The GitHub repository lokesh2503/Fusar-classification contains a labelled image folder "Fusar-classification" with 6 categories: combined ship, dredger, passenger ship, tanker, tug, unspecified ship type. Examples follow, each with its label.

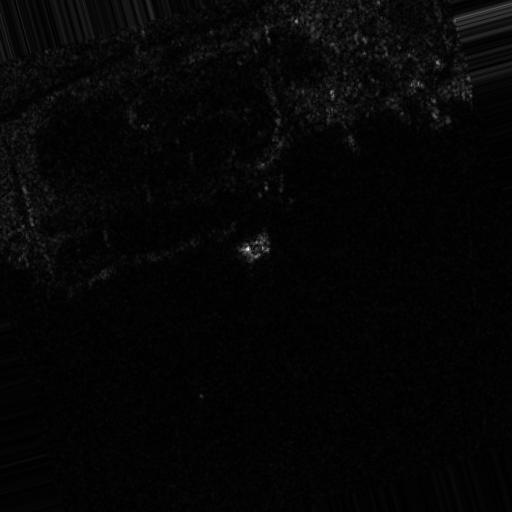
Label: passenger ship

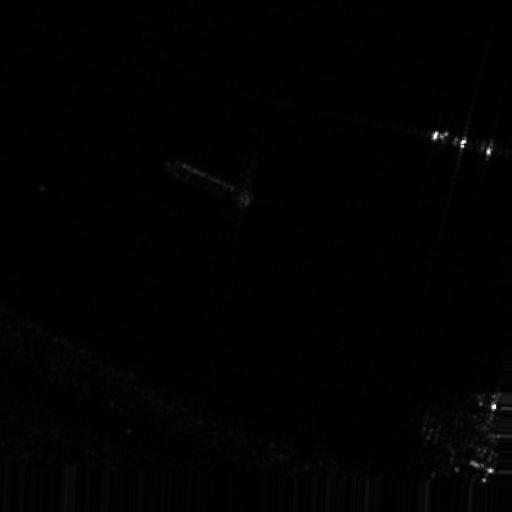
Label: tug

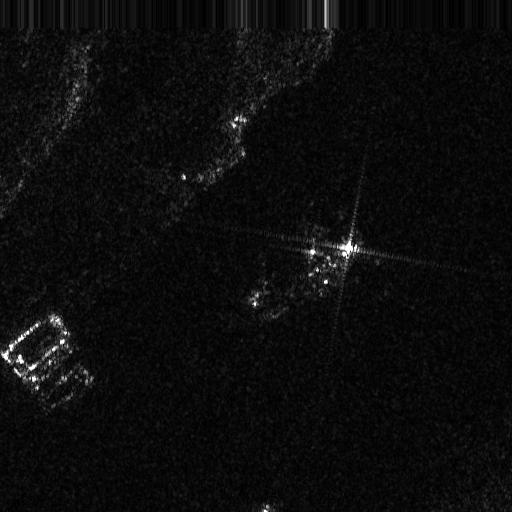
Label: unspecified ship type

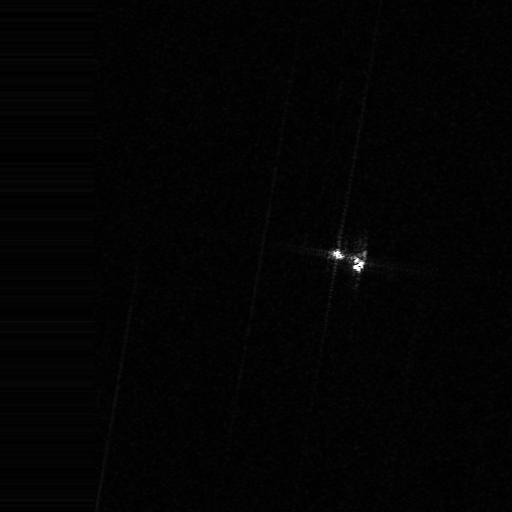
Label: dredger

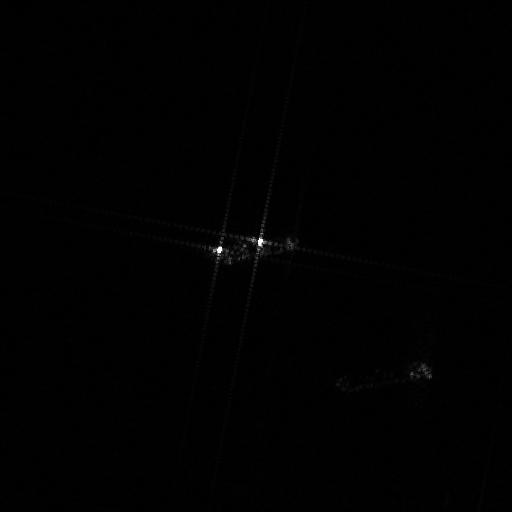
Label: tanker

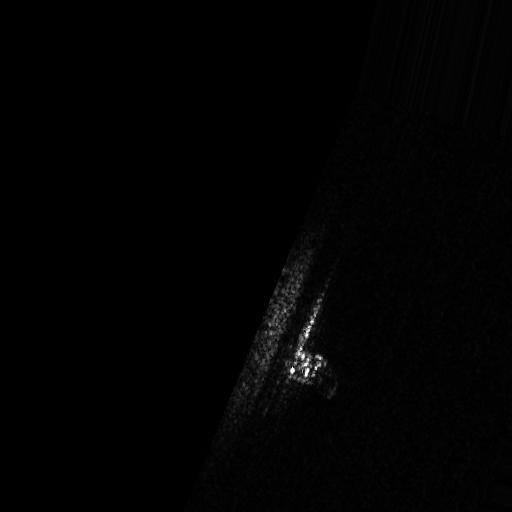
Label: combined ship
